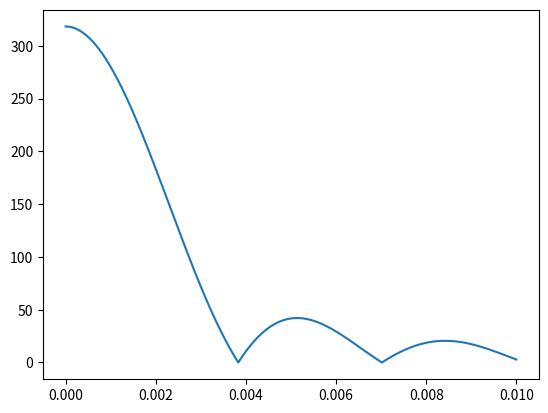

The script that saved this image:
import matplotlib.pyplot as plt

import numpy as np

from scipy.special import j0
from scipy.special import j1
from scipy.special import y0
from scipy.special import y1

from scipy.optimize import minimize
from scipy.optimize import root_scalar

R = 1000

def equation(_beta,tol=1e-20):
    
    if isinstance(_beta,int):
        _beta = tol if _beta==0 else _beta
        print("was int")
    elif isinstance(_beta,float):
        _beta = tol if _beta==0.0 else _beta
        print("was float")
    elif isinstance(_beta,list):
        _beta[_beta==0] = tol
        print("was list")
    elif isinstance(_beta,np.ndarray):
        _beta[_beta==0] = tol
        print("was numpy")
    elif isinstance(_beta,tuple):
        return
    
    return j1(_beta*R)*y1(_beta)-j1(_beta)*y1(_beta*R)

def objective(_beta):
    return np.abs(equation(_beta))

##res = root_scalar(equation,bracket=[0,10],method="brentq") #bracket=[0,10]
##print(res.x)

a = np.linspace(0,0.01,10000)

y = objective(a)

plt.plot(a,y)
##plt.scatter(res.root,0)

plt.show()
